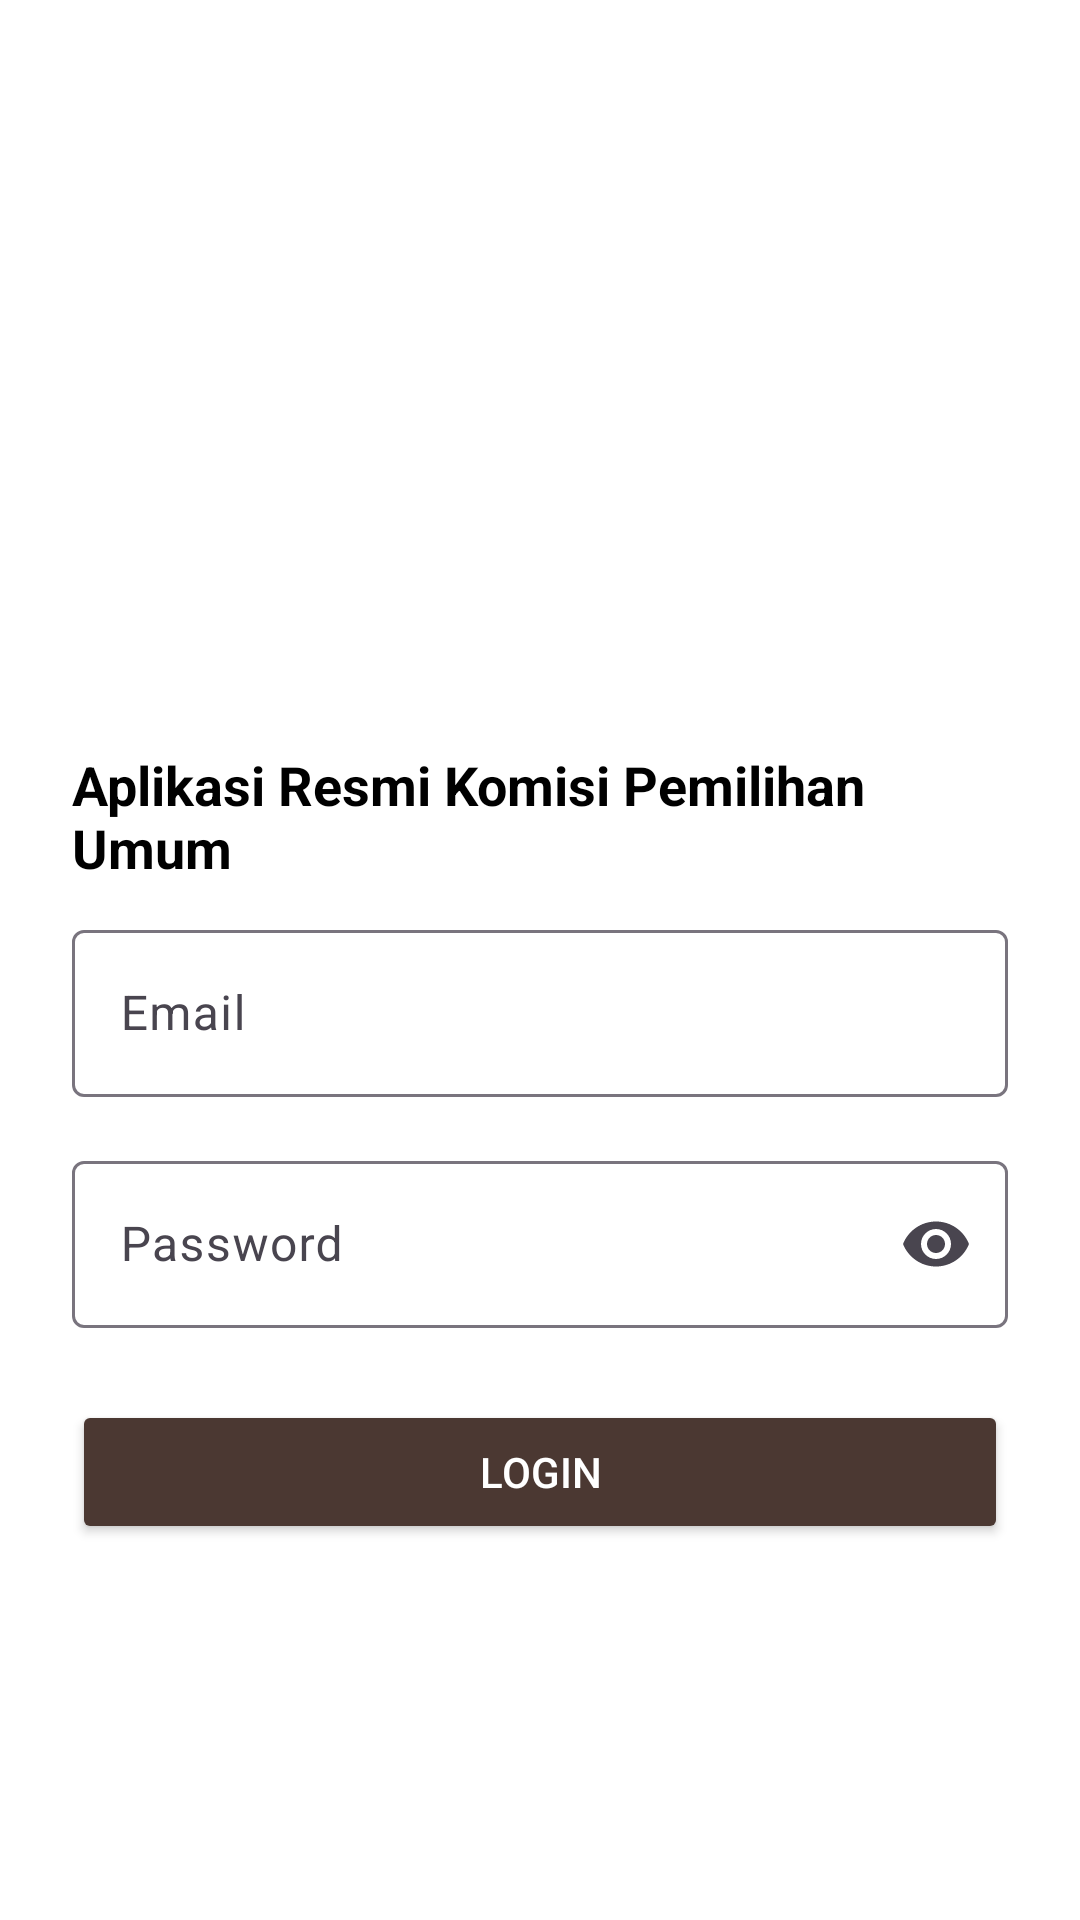

Android layout source for this screen:
<!-- AndroidManifest.xml: application theme Theme.KpuApp -->
<!-- res/layout/activity_login.xml -->
<?xml version="1.0" encoding="utf-8"?>
<LinearLayout xmlns:android="http://schemas.android.com/apk/res/android"
    xmlns:app="http://schemas.android.com/apk/res-auto"
    xmlns:tools="http://schemas.android.com/tools"
    android:layout_width="match_parent"
    android:layout_height="match_parent"
    android:orientation="vertical"
    android:background="@color/white"
    android:gravity="center"
    android:padding="24dp"
    tools:context=".LoginActivity">

    
    <ImageView
        android:id="@+id/logo"
        android:layout_width="100dp"
        android:layout_height="100dp"
        android:src="@drawable/logo"
        android:contentDescription="Logo Aplikasi"
        android:layout_marginBottom="24dp" />

    
    <TextView
        android:id="@+id/app_name"
        android:layout_width="wrap_content"
        android:layout_height="wrap_content"
        android:text="Aplikasi Resmi Komisi Pemilihan Umum"
        android:textSize="18sp"
        android:textStyle="bold"
        android:textColor="@android:color/black"
        android:layout_marginBottom="10dp"
        android:layout_gravity="center_horizontal"
        android:layout_marginTop="16dp" />

    
    <com.google.android.material.textfield.TextInputLayout
        style="@style/Widget.Material3.TextInputLayout.OutlinedBox"
        android:layout_width="match_parent"
        android:layout_height="wrap_content"
        android:hint="Email"
        android:layout_marginBottom="16dp">

        <com.google.android.material.textfield.TextInputEditText
            android:id="@+id/textEmail"
            android:layout_width="match_parent"
            android:layout_height="wrap_content"
            android:inputType="textEmailAddress"
            android:textColor="@android:color/black" />
    </com.google.android.material.textfield.TextInputLayout>

    
    <com.google.android.material.textfield.TextInputLayout
        style="@style/Widget.Material3.TextInputLayout.OutlinedBox"
        android:layout_width="match_parent"
        android:layout_height="wrap_content"
        android:hint="Password"
        android:layout_marginBottom="24dp"
        app:endIconMode="password_toggle">

        <com.google.android.material.textfield.TextInputEditText
            android:id="@+id/textPassword"
            android:layout_width="match_parent"
            android:layout_height="wrap_content"
            android:inputType="textPassword"
            android:textColor="@android:color/black" />
    </com.google.android.material.textfield.TextInputLayout>

    
    <Button
        android:id="@+id/btnLogin"
        android:layout_width="match_parent"
        android:layout_height="wrap_content"
        android:text="Login"
        android:backgroundTint="@color/brown"
        android:textColor="@android:color/white"
        android:layout_marginBottom="16dp" />

</LinearLayout>
<!-- resources referenced by this layout -->
<resources>
  <color name="brown">#4b3832</color>
  <color name="white">#FFFFFF</color>
  <style name="Theme.KpuApp" parent="Base.Theme.KpuApp" />
  <style name="Base.Theme.KpuApp" parent="Theme.Material3.DayNight.NoActionBar">
          
          
      </style>
</resources>
